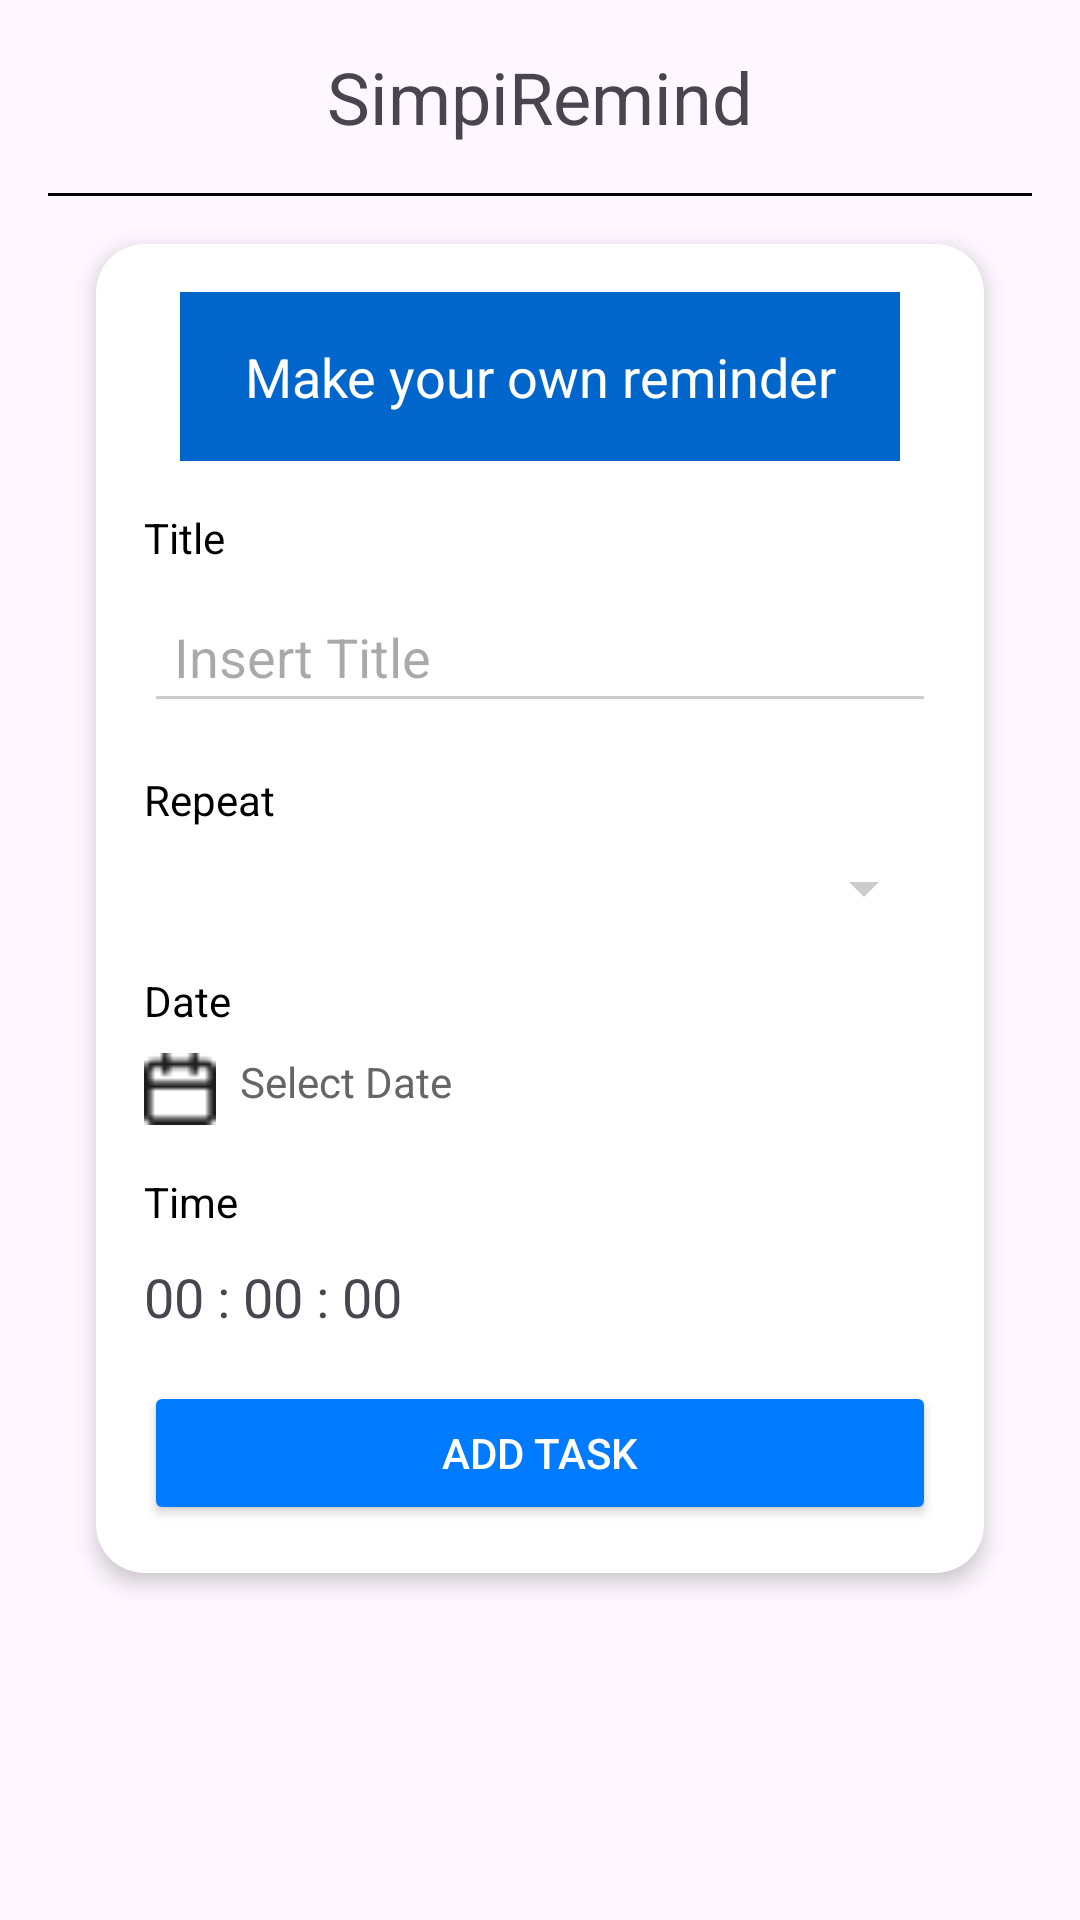

The Android layout XML behind this screen, and the referenced resources:
<!-- AndroidManifest.xml: application theme Theme.TugasPertemuan7 -->
<!-- res/layout/activity_second.xml -->
<?xml version="1.0" encoding="utf-8"?>
<androidx.constraintlayout.widget.ConstraintLayout xmlns:android="http://schemas.android.com/apk/res/android"
    xmlns:app="http://schemas.android.com/apk/res-auto"
    xmlns:tools="http://schemas.android.com/tools"
    android:id="@+id/main"
    android:layout_width="match_parent"
    android:layout_height="match_parent"
    tools:context=".secondActivity"
    android:padding="16dp">
    <TextView
        android:id="@+id/simpliremind2"
        android:layout_width="match_parent"
        android:layout_height="wrap_content"
        android:text="SimpiRemind"
        android:textSize="24sp"
        app:layout_constraintBottom_toTopOf="@id/line2"
        android:gravity="center"/>
    <View
        android:id="@+id/line2"
        android:layout_width="match_parent"
        android:layout_height="1dp"
        android:background="#000000"
        app:layout_constraintTop_toBottomOf="@id/simpliremind2"
        android:layout_marginTop="16dp"
        android:layout_marginBottom="16dp" />

    <androidx.cardview.widget.CardView
        android:id="@+id/cardView"
        android:layout_width="0dp"
        android:layout_height="wrap_content"
        android:layout_marginTop="16dp"
        android:layout_marginStart="16dp"
        android:layout_marginEnd="16dp"
        android:layout_marginBottom="16dp"
        app:cardCornerRadius="16dp"
        app:cardElevation="4dp"
        app:layout_constraintTop_toBottomOf="@id/line2"
        app:layout_constraintStart_toStartOf="parent"
        app:layout_constraintEnd_toEndOf="parent">

        <LinearLayout
            android:layout_width="match_parent"
            android:layout_height="wrap_content"
            android:orientation="vertical"
            android:padding="16dp">
            <TextView
                android:id="@+id/reminderTitle"
                android:layout_width="240dp"
                android:layout_height="wrap_content"
                android:background="#0066CC"
                android:padding="16dp"
                android:text="Make your own reminder"
                android:textColor="#FFFFFF"
                android:textSize="18sp"
                android:layout_gravity="center"
                android:gravity="center"/>

            <TextView
                android:id="@+id/titleLabel"
                android:layout_width="wrap_content"
                android:layout_height="wrap_content"
                android:text="Title"
                android:textSize="14sp"
                android:textColor="#000"
                android:layout_marginTop="16dp" />

            <EditText
                android:id="@+id/editTitle"
                android:layout_width="match_parent"
                android:layout_height="wrap_content"
                android:hint="Insert Title"
                android:backgroundTint="#CCCCCC"
                android:layout_marginTop="8dp"
                android:padding="10dp" />

            <TextView
                android:id="@+id/repeatLabel"
                android:layout_width="wrap_content"
                android:layout_height="wrap_content"
                android:text="Repeat"
                android:textSize="14sp"
                android:textColor="#000"
                android:layout_marginTop="16dp" />

            <Spinner
                android:id="@+id/spinnerRepeat"
                android:layout_width="match_parent"
                android:layout_height="wrap_content"
                android:layout_marginTop="8dp"
                android:backgroundTint="#CCCCCC" />

            
            <TextView
                android:id="@+id/dateLabel"
                android:layout_width="wrap_content"
                android:layout_height="wrap_content"
                android:text="Date"
                android:textSize="14sp"
                android:textColor="#000"
                android:layout_marginTop="16dp" />

            <LinearLayout
                android:layout_width="match_parent"
                android:layout_height="wrap_content"
                android:orientation="horizontal"
                android:layout_marginTop="8dp">
                <ImageView
                    android:id="@+id/iconDate"
                    android:layout_width="24dp"
                    android:layout_height="24dp"
                    android:src="@drawable/vector"
                    android:contentDescription="Calendar Icon" />
                <TextView
                    android:id="@+id/textDate"
                    android:layout_width="0dp"
                    android:layout_height="wrap_content"
                    android:layout_weight="1"
                    android:text="Select Date"
                    android:textSize="14sp"
                    android:paddingStart="8dp"
                    android:textColor="#666"
                    android:onClick="showCalendar"/>
            </LinearLayout>

            
            <TextView
                android:id="@+id/timeLabel"
                android:layout_width="wrap_content"
                android:layout_height="wrap_content"
                android:text="Time"
                android:textSize="14sp"
                android:textColor="#000"
                android:layout_marginTop="16dp" />

            <TextView
                android:id="@+id/editTime"
                android:layout_width="match_parent"
                android:layout_height="wrap_content"
                android:text="00 : 00 : 00"
                android:textSize="18sp"
                android:layout_marginTop="10dp"
                android:onClick="showTimepicker"/>

            
            <Button
                android:id="@+id/addTaskButton"
                android:layout_width="match_parent"
                android:layout_height="wrap_content"
                android:text="Add Task"
                android:layout_marginTop="16dp"
                android:textColor="#FFFFFF"
                android:backgroundTint="#007BFF"
                android:onClick="showAlert"/>

        </LinearLayout>

    </androidx.cardview.widget.CardView>
</androidx.constraintlayout.widget.ConstraintLayout>
<!-- resources referenced by this layout -->
<resources>
  <!-- drawable vector: png bitmap (drawable, 339 bytes) -->
  <style name="Theme.TugasPertemuan7" parent="Base.Theme.TugasPertemuan7" />
  <style name="Base.Theme.TugasPertemuan7" parent="Theme.Material3.DayNight.NoActionBar">
          
          
      </style>
</resources>
